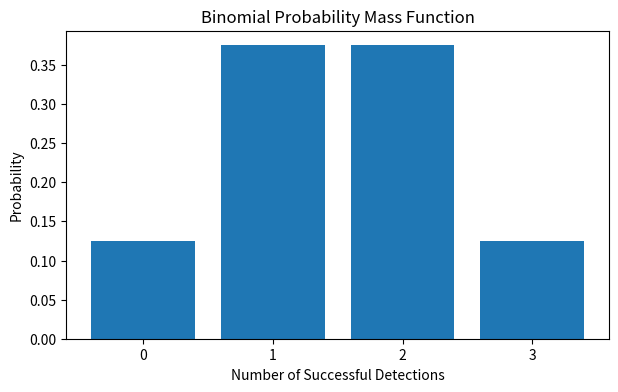
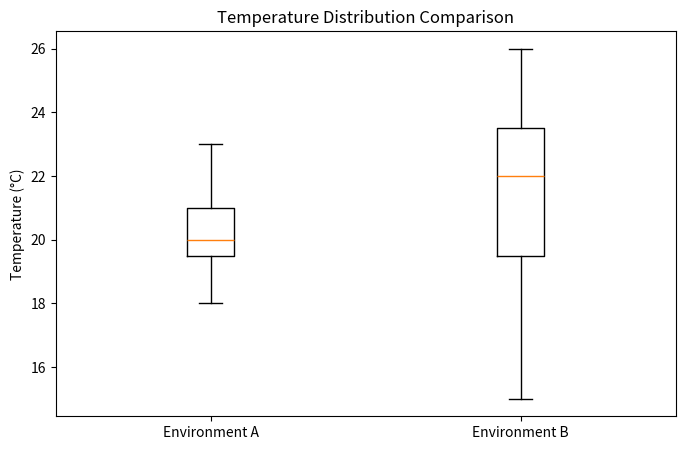
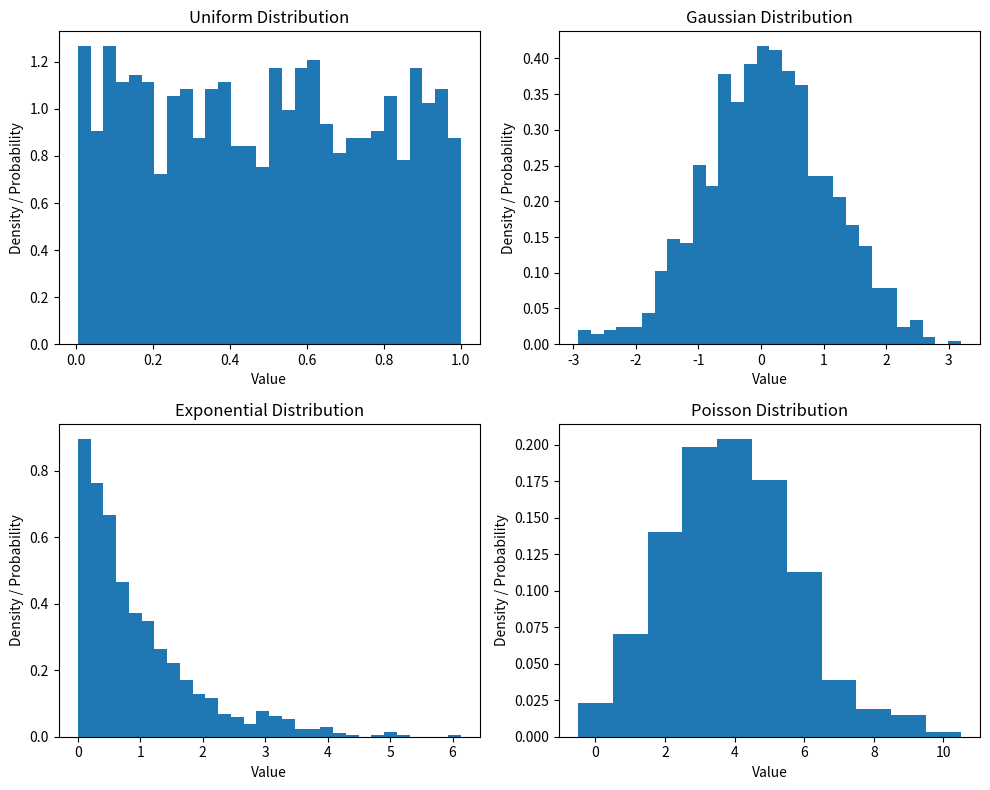
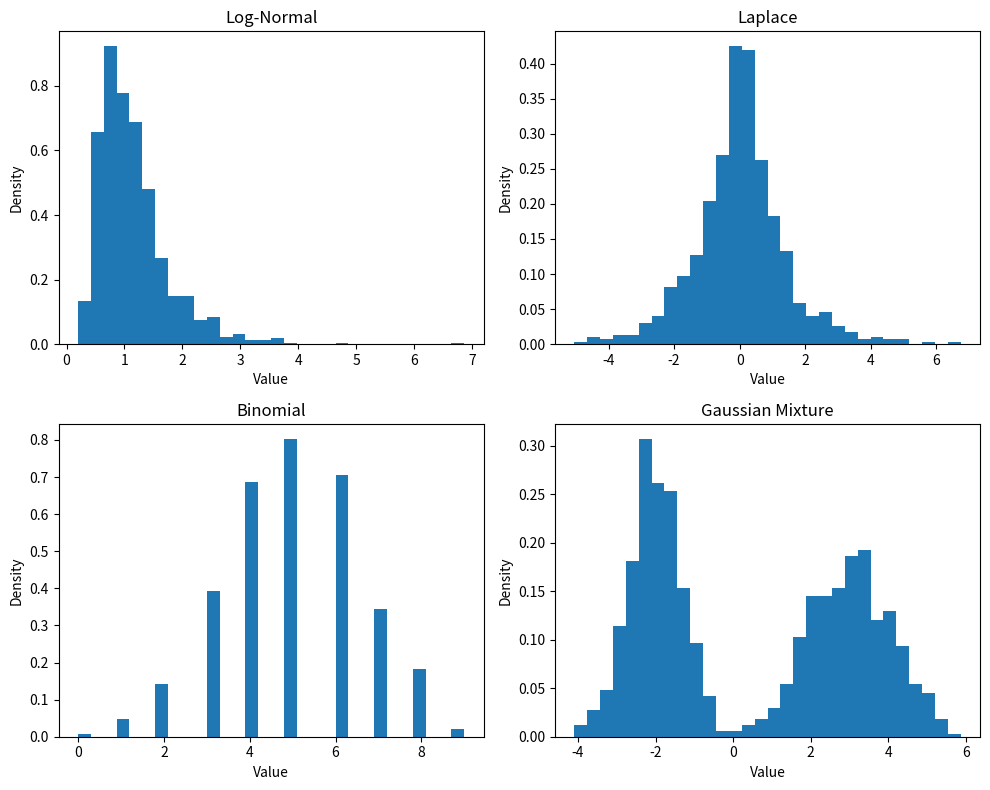
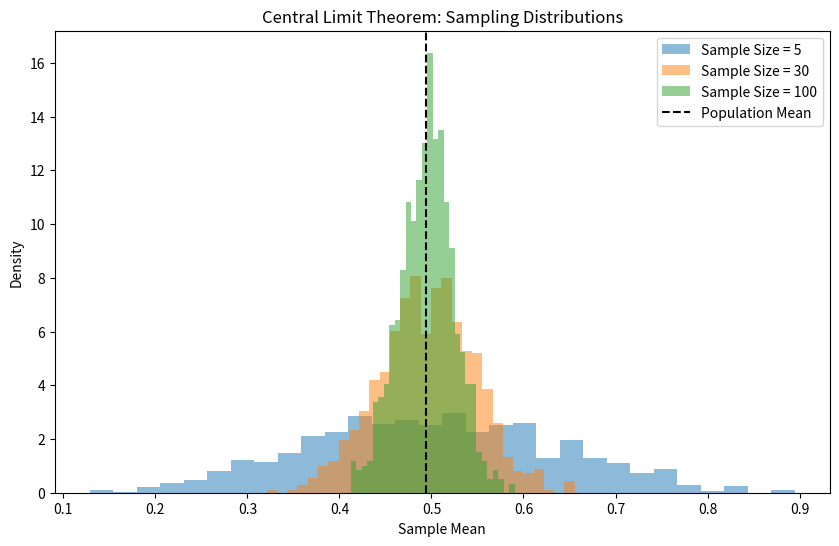

Generate these figures, in order, with matplotlib:
import numpy as np
import scipy.stats as st
import matplotlib.pyplot as plt

n = 3
p = 0.5

x = np.arange(0, n + 1)

# Calculate PMF
probabilities = st.binom.pmf(x, n, p)

# Verify total probability
total_probability = np.sum(probabilities)

# Expected value
expected_value = np.sum(x * probabilities)

print("Number of detections:", x)
print("Probabilities:", probabilities)
print(f"Total probability: {total_probability:.2f}")
print(f"Expected value: {expected_value:.2f}")

# PMF visualization
plt.figure(figsize=(7, 4))

plt.bar(x, probabilities)

plt.xlabel("Number of Successful Detections")
plt.ylabel("Probability")
plt.title("Binomial Probability Mass Function")

plt.xticks(x)
plt.show()

import numpy as np
import scipy.stats as st
import matplotlib.pyplot as plt

environment_A = np.array([
    18, 19, 20, 21, 20,
    22, 21, 19, 20, 21,
    22, 23, 20, 19, 21
])

environment_B = np.array([
    15, 17, 19, 20, 18,
    22, 24, 21, 23, 25,
    24, 26, 22, 20, 23
])

for name, data in [
    ("Environment A", environment_A),
    ("Environment B", environment_B)
]:
    print(f"\n{name}")

    print(f"Mean: {np.mean(data):.2f}")
    print(f"Median: {np.median(data):.2f}")
    print(f"Mode: {st.mode(data).mode}")

    q1, q2, q3 = np.percentile(data, [25, 50, 75])

    print(f"Q1: {q1:.2f}")
    print(f"Q2: {q2:.2f}")
    print(f"Q3: {q3:.2f}")

    print(f"Variance: {np.var(data):.2f}")
    print(f"Standard Deviation: {np.std(data):.2f}")
    print(f"Standard Error: {st.sem(data, ddof=0):.2f}")

# Boxplots
plt.figure(figsize=(8, 5))

plt.boxplot(
    [environment_A, environment_B],
    tick_labels=["Environment A", "Environment B"]
)

plt.ylabel("Temperature (°C)")
plt.title("Temperature Distribution Comparison")

plt.show()

# Sample covariance
covariance = np.cov(
    environment_A,
    environment_B,
    ddof=1
)[0, 1]

# Pearson correlation
correlation, p_value = st.pearsonr(
    environment_A,
    environment_B
)

print(f"\nSample Covariance: {covariance:.3f}")
print(f"Pearson Correlation: {correlation:.3f}")

true_positive = 70
false_positive = 30
false_negative = 20
true_negative = 80

total = 200

# Marginal probabilities
p_signal = (true_positive + false_negative) / total

p_predict_signal = (
    true_positive + false_positive
) / total

# Conditional probabilities
p_signal_given_prediction = (
    true_positive / (true_positive + false_positive)
)

p_prediction_given_signal = (
    true_positive / (true_positive + false_negative)
)

# Joint probability
p_joint = true_positive / total

# Independence comparison
p_independent = p_signal * p_predict_signal

print(f"P(Signal): {p_signal:.3f}")
print(f"P(Predict Signal): {p_predict_signal:.3f}")

print(
    f"P(Signal | Predict Signal): "
    f"{p_signal_given_prediction:.3f}"
)

print(
    f"P(Predict Signal | Signal): "
    f"{p_prediction_given_signal:.3f}"
)

print(f"P(Signal and Predict Signal): {p_joint:.3f}")
print(f"P(Signal) × P(Predict Signal): {p_independent:.3f}")

if abs(p_joint - p_independent) < 1e-10:
    print("The events are independent.")
else:
    print("The events are not independent.")

import numpy as np
import matplotlib.pyplot as plt

np.random.seed(42)

n_samples = 1000

# TASK 1: Generate uniform random values
uniform_data = np.random.uniform(0, 1, n_samples)

# TASK 2: Generate Gaussian random values
normal_data = np.random.normal(0, 1, n_samples)

# TASK 3: Generate exponential random values
exponential_data = np.random.exponential(1, n_samples)

# TASK 4: Generate Poisson random values
poisson_data = np.random.poisson(4, n_samples)

# TASK 5: Create a 2 × 2 figure of histograms
fig, axes = plt.subplots(2, 2, figsize=(10, 8))

# Uniform Distribution
axes[0, 0].hist(
    uniform_data,
    bins=30,
    density=True
)
axes[0, 0].set_title("Uniform Distribution")

# Gaussian Distribution
axes[0, 1].hist(
    normal_data,
    bins=30,
    density=True
)
axes[0, 1].set_title("Gaussian Distribution")

# Exponential Distribution
axes[1, 0].hist(
    exponential_data,
    bins=30,
    density=True
)
axes[1, 0].set_title("Exponential Distribution")

# Poisson Distribution
axes[1, 1].hist(
    poisson_data,
    bins=np.arange(-0.5, poisson_data.max() + 1.5, 1),
    density=True
)
axes[1, 1].set_title("Poisson Distribution")

# TASK 6: Label each distribution and its axes
for ax in axes.flat:
    ax.set_xlabel("Value")
    ax.set_ylabel("Density / Probability")

plt.tight_layout()
plt.show()

###Optional Extension: Additional Probability Distributions

import numpy as np
import matplotlib.pyplot as plt

np.random.seed(42)

n_samples = 1000

# Log-Normal Distribution
lognormal_data = np.random.lognormal(
    mean=0,
    sigma=0.5,
    size=n_samples
)

# Laplace Distribution
laplace_data = np.random.laplace(
    loc=0,
    scale=1,
    size=n_samples
)

# Binomial Distribution
binomial_data = np.random.binomial(
    n=10,
    p=0.5,
    size=n_samples
)

# Mixture of Two Gaussian Distributions
mixture_data = np.concatenate([
    np.random.normal(-2, 0.7, 500),
    np.random.normal(3, 1.0, 500)
])

# Create plots
fig, axes = plt.subplots(2, 2, figsize=(10, 8))

datasets = [
    lognormal_data,
    laplace_data,
    binomial_data,
    mixture_data
]

titles = [
    "Log-Normal",
    "Laplace",
    "Binomial",
    "Gaussian Mixture"
]

for ax, data, title in zip(axes.flat, datasets, titles):
    ax.hist(data, bins=30, density=True)
    ax.set_title(title)
    ax.set_xlabel("Value")
    ax.set_ylabel("Density")

plt.tight_layout()
plt.show()

import numpy as np
import matplotlib.pyplot as plt

np.random.seed(42)

# Generate population
population = np.random.uniform(0, 1, 10000)

# TASK 1: Calculate population mean and standard deviation
population_mean = np.mean(population)
population_std = np.std(population)

print(f"Population Mean: {population_mean:.4f}")
print(f"Population Standard Deviation: {population_std:.4f}")

# --------------------------------------------------
# PROVIDED FUNCTION: Calculate sample means
# --------------------------------------------------

def calculate_sample_means(data, sample_size, n_samples=1000):

    sample_means = []

    for i in range(n_samples):

        sample = np.random.choice(
            data,
            size=sample_size,
            replace=True
        )

        sample_means.append(np.mean(sample))

    return np.array(sample_means)


# TASK 2: Generate sample means for sample size 5
means_5 = calculate_sample_means(population, 5)

# TASK 3: Generate sample means for sample size 30
means_30 = calculate_sample_means(population, 30)

# TASK 4: Generate sample means for sample size 100
means_100 = calculate_sample_means(population, 100)

# TASK 5: Calculate standard deviation of each sampling distribution
std_5 = np.std(means_5)
std_30 = np.std(means_30)
std_100 = np.std(means_100)

print(f"\nSample Size 5: Std = {std_5:.4f}")
print(f"Sample Size 30: Std = {std_30:.4f}")
print(f"Sample Size 100: Std = {std_100:.4f}")

# TASK 6: Create histograms comparing sampling distributions
plt.figure(figsize=(10, 6))

plt.hist(
    means_5,
    bins=30,
    alpha=0.5,
    density=True,
    label="Sample Size = 5"
)

plt.hist(
    means_30,
    bins=30,
    alpha=0.5,
    density=True,
    label="Sample Size = 30"
)

plt.hist(
    means_100,
    bins=30,
    alpha=0.5,
    density=True,
    label="Sample Size = 100"
)

# TASK 7: Display results
plt.axvline(
    population_mean,
    color="black",
    linestyle="--",
    label="Population Mean"
)

plt.xlabel("Sample Mean")
plt.ylabel("Density")
plt.title("Central Limit Theorem: Sampling Distributions")

plt.legend()
plt.show()
